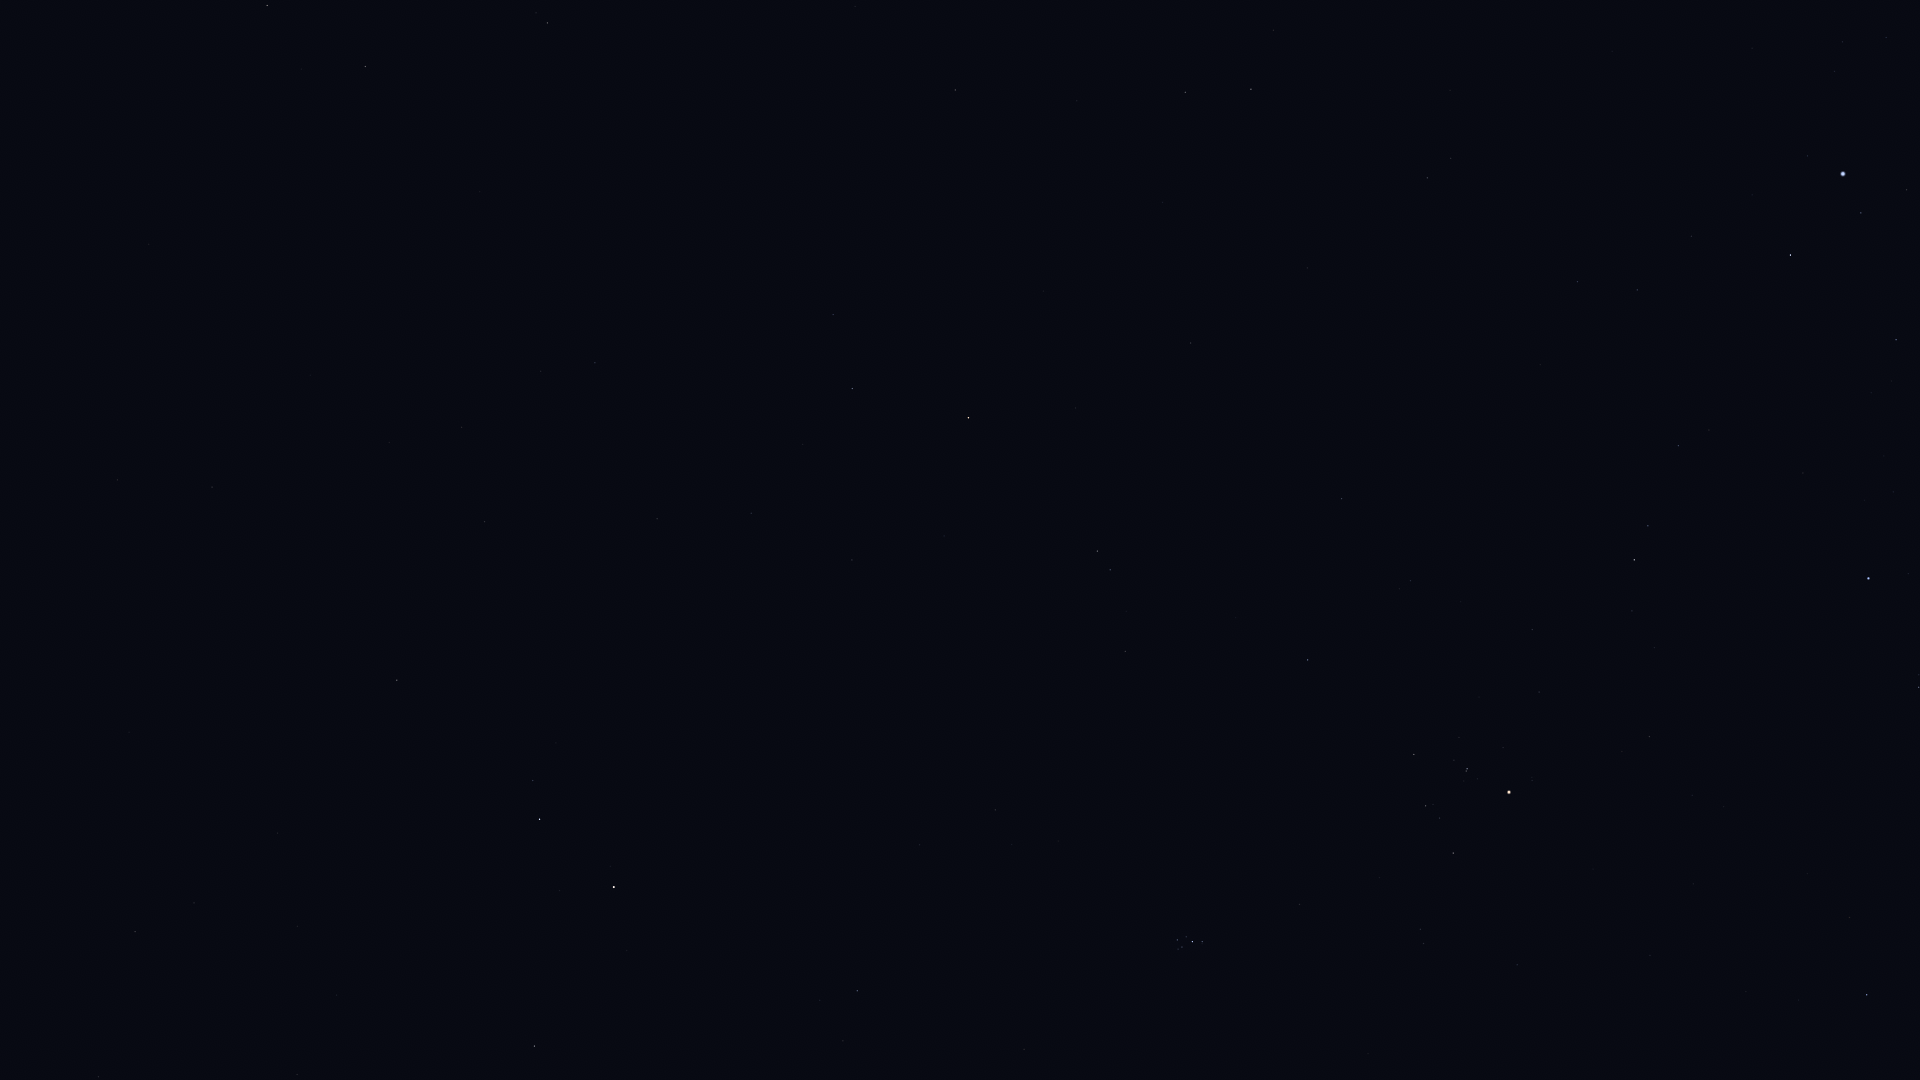

Source data for this figure (header and first rows):
Star_ID, Name, X, Y
3760, HIP 3760, 115, 472
4906, HIP 4906, 212, 487
5737, Revati, 282, 479
5742, HIP 5742, 297, 926
6193, HIP 6193, 336, 995
6643, Bélénos, 373, 1027
7007, HIP 7007, 389, 443
7097, Alpherg, 397, 680
7884, HIP 7884, 461, 427
8198, Torcular, 484, 522
8645, Baten Kaitos, 547, 23
8796, Mothallah, 534, 1046
8832, Mesarthim, 533, 781
8833, HIP 8833, 541, 371
8903, Sheratan, 539, 819
9487, Alrescha, 595, 363
9884, Hamal, 614, 887
10826, Mira, 712, 224
12093, HIP 12093, 803, 444
12706, Kaffaljidhma, 852, 389
13061, Lilii Borea, 843, 1041
13209, Bharani, 857, 991
13701, Azha, 955, 90
14135, Menkar, 968, 418
14838, Botein, 995, 810
15197, Zibal, 1077, 101
15900, HIP 15900, 1097, 551
16537, Ran, 1185, 92
17378, Rana, 1251, 89
17489, Celaeno, 1176, 944
17499, Electra, 1177, 940
17531, Taygeta, 1178, 949
17573, Maia, 1182, 947
17579, Asterope, 1182, 952
17608, Merope, 1186, 937
17702, Alcyone, 1192, 942
17851, Pleione, 1202, 944
18724, HIP 18724, 1307, 660
19587, Beid, 1427, 178
19849, Keid, 1451, 158
20205, Prima Hyadum, 1414, 754
20455, Secunda Hyadum, 1425, 806
20648, HIP 20648, 1439, 818
20889, Ain, 1453, 853
20894, Chamukuy, 1467, 769
21109, Hoggar, 1524, 483
21421, Aldebaran, 1509, 792
21444, HIP 21444, 1577, 282
21881, HIP 21881, 1517, 965
22109, HIP 22109, 1637, 290
22449, Tabit, 1634, 560
22701, HIP 22701, 1691, 236
22730, HIP 22730, 1672, 447
23875, Cursa, 1790, 255
24244, HIP 24244, 1834, 71
24327, HIP 24327, 1842, 42
24436, Rigel, 1843, 174
24845, HIP 24845, 1886, 37
24873, HIP 24873, 1887, 62
25336, Bellatrix, 1868, 578
... 2 more rows
